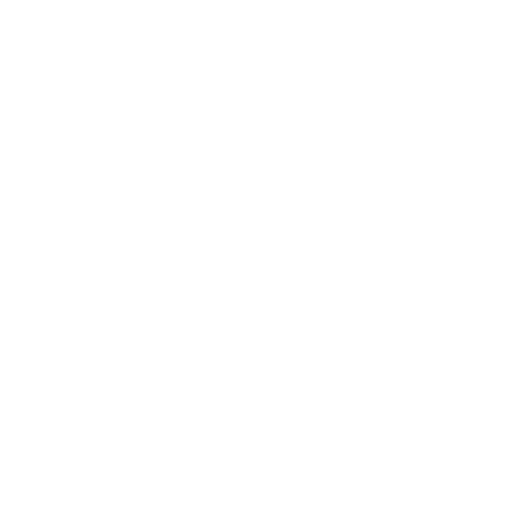
t = 0.00 s
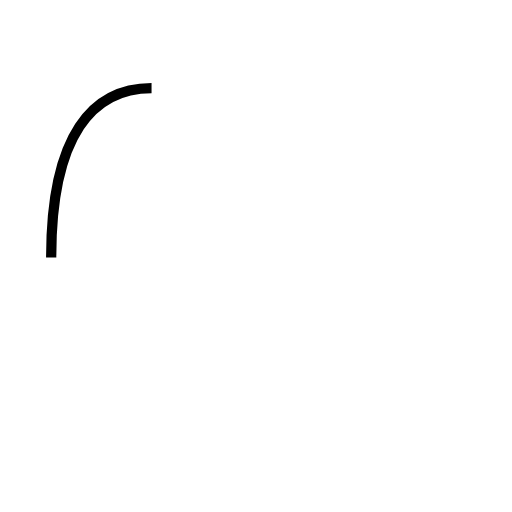
t = 0.65 s
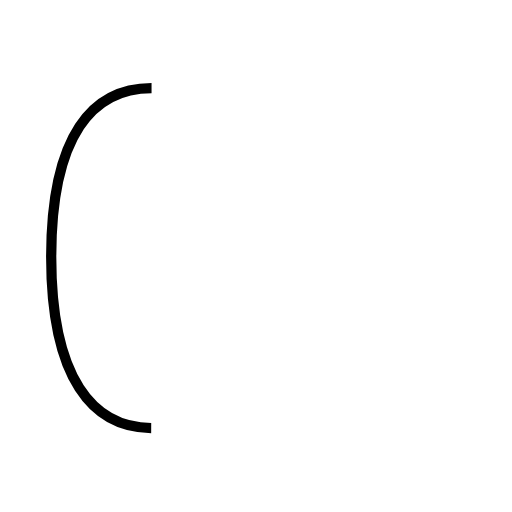
t = 1.30 s
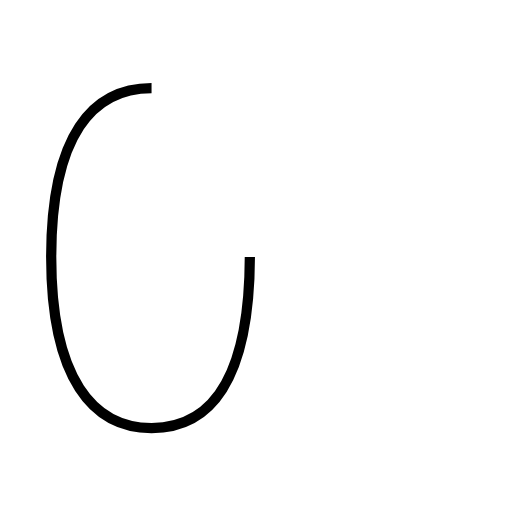
t = 1.95 s
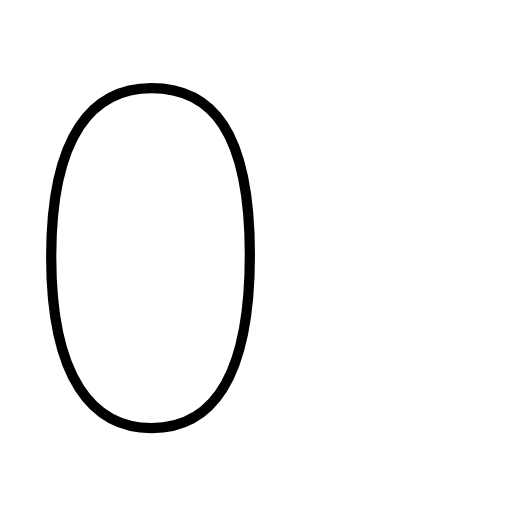
t = 2.59 s

The animated SVG that drew these frames (rendered in a browser with its animation timeline set to each time). Animation: 1 SMIL element (animate=1); one cycle of 2.59 s.

<?xml version='1.0' encoding='utf-8'?>
<svg viewBox="0.0 -6.0 50.0 50.0" version="1.1" xmlns="http://www.w3.org/2000/svg"><rect x="-1000" y="-1000" width="2000" height="2000" stroke="white" fill="white" /><g style="fill:none;stroke:#000000;stroke-width:1"><path d="M 14.8 -35.4 C 9.1 -35.4 5.0 -30.9 5.0 -18.9 C 5.0 -7.0 9.1 -2.2 14.8 -2.2 C 20.5 -2.2 24.4 -6.8 24.4 -19.1 C 24.4 -31.3 20.6 -35.4 14.8 -35.4 Z" transform="translate(0.0 38.0)" stroke-dasharray="86.42413989359096" stroke-dashoffset="86.42413989359096"><animate attributeName="stroke-dashoffset" from="86.42413989359096" to="0" dur="2.592724196807729s" begin="0s" fill="freeze" /></path></g></svg>
